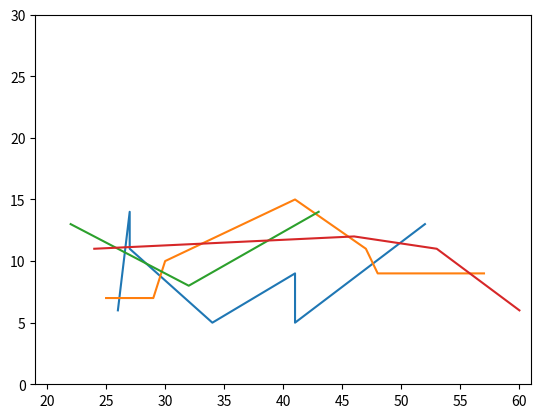

The matplotlib source for this figure:
# -*- coding: utf-8 -*-
"""
Created on Thu Oct 25 14:16:25 2018

[redacted]
"""
import numpy as np
import matplotlib.pyplot as plt
import random
def dataPlot(data):
    """
    
    """
    bacteria = []
     #Add rows where bacteria=i+1 to that bacteria's row matrix
    for i in range(4):
        bacteria.append( data[data[:,2] == i+1])
    
    #Make a bar chart with the number of the bacteria as x and amount of observations as y
    plt.bar(np.array(range(4))+1, [len(x) for x in bacteria])
    plt.show()
    
    #Sort the bacteria arrays by temperature
    bacteria = [x[x[:,0].argsort()] for x in bacteria]
    
    #Plot all bacteria arrays, growth to temperature
    for single in bacteria:
        plt.plot(single[:,0], single[:,1])
    #Set appropriate axes
    plt.axis([19,61,0,30])
    plt.show()
    
    return bacteria



dat = np.array([]).reshape(0,3)
for x in range(21):
    dat = np.vstack((dat, np.array([random.randint(20, 60), random.randint(5,15), random.randint(1,4)])))

dataPlot(dat)
